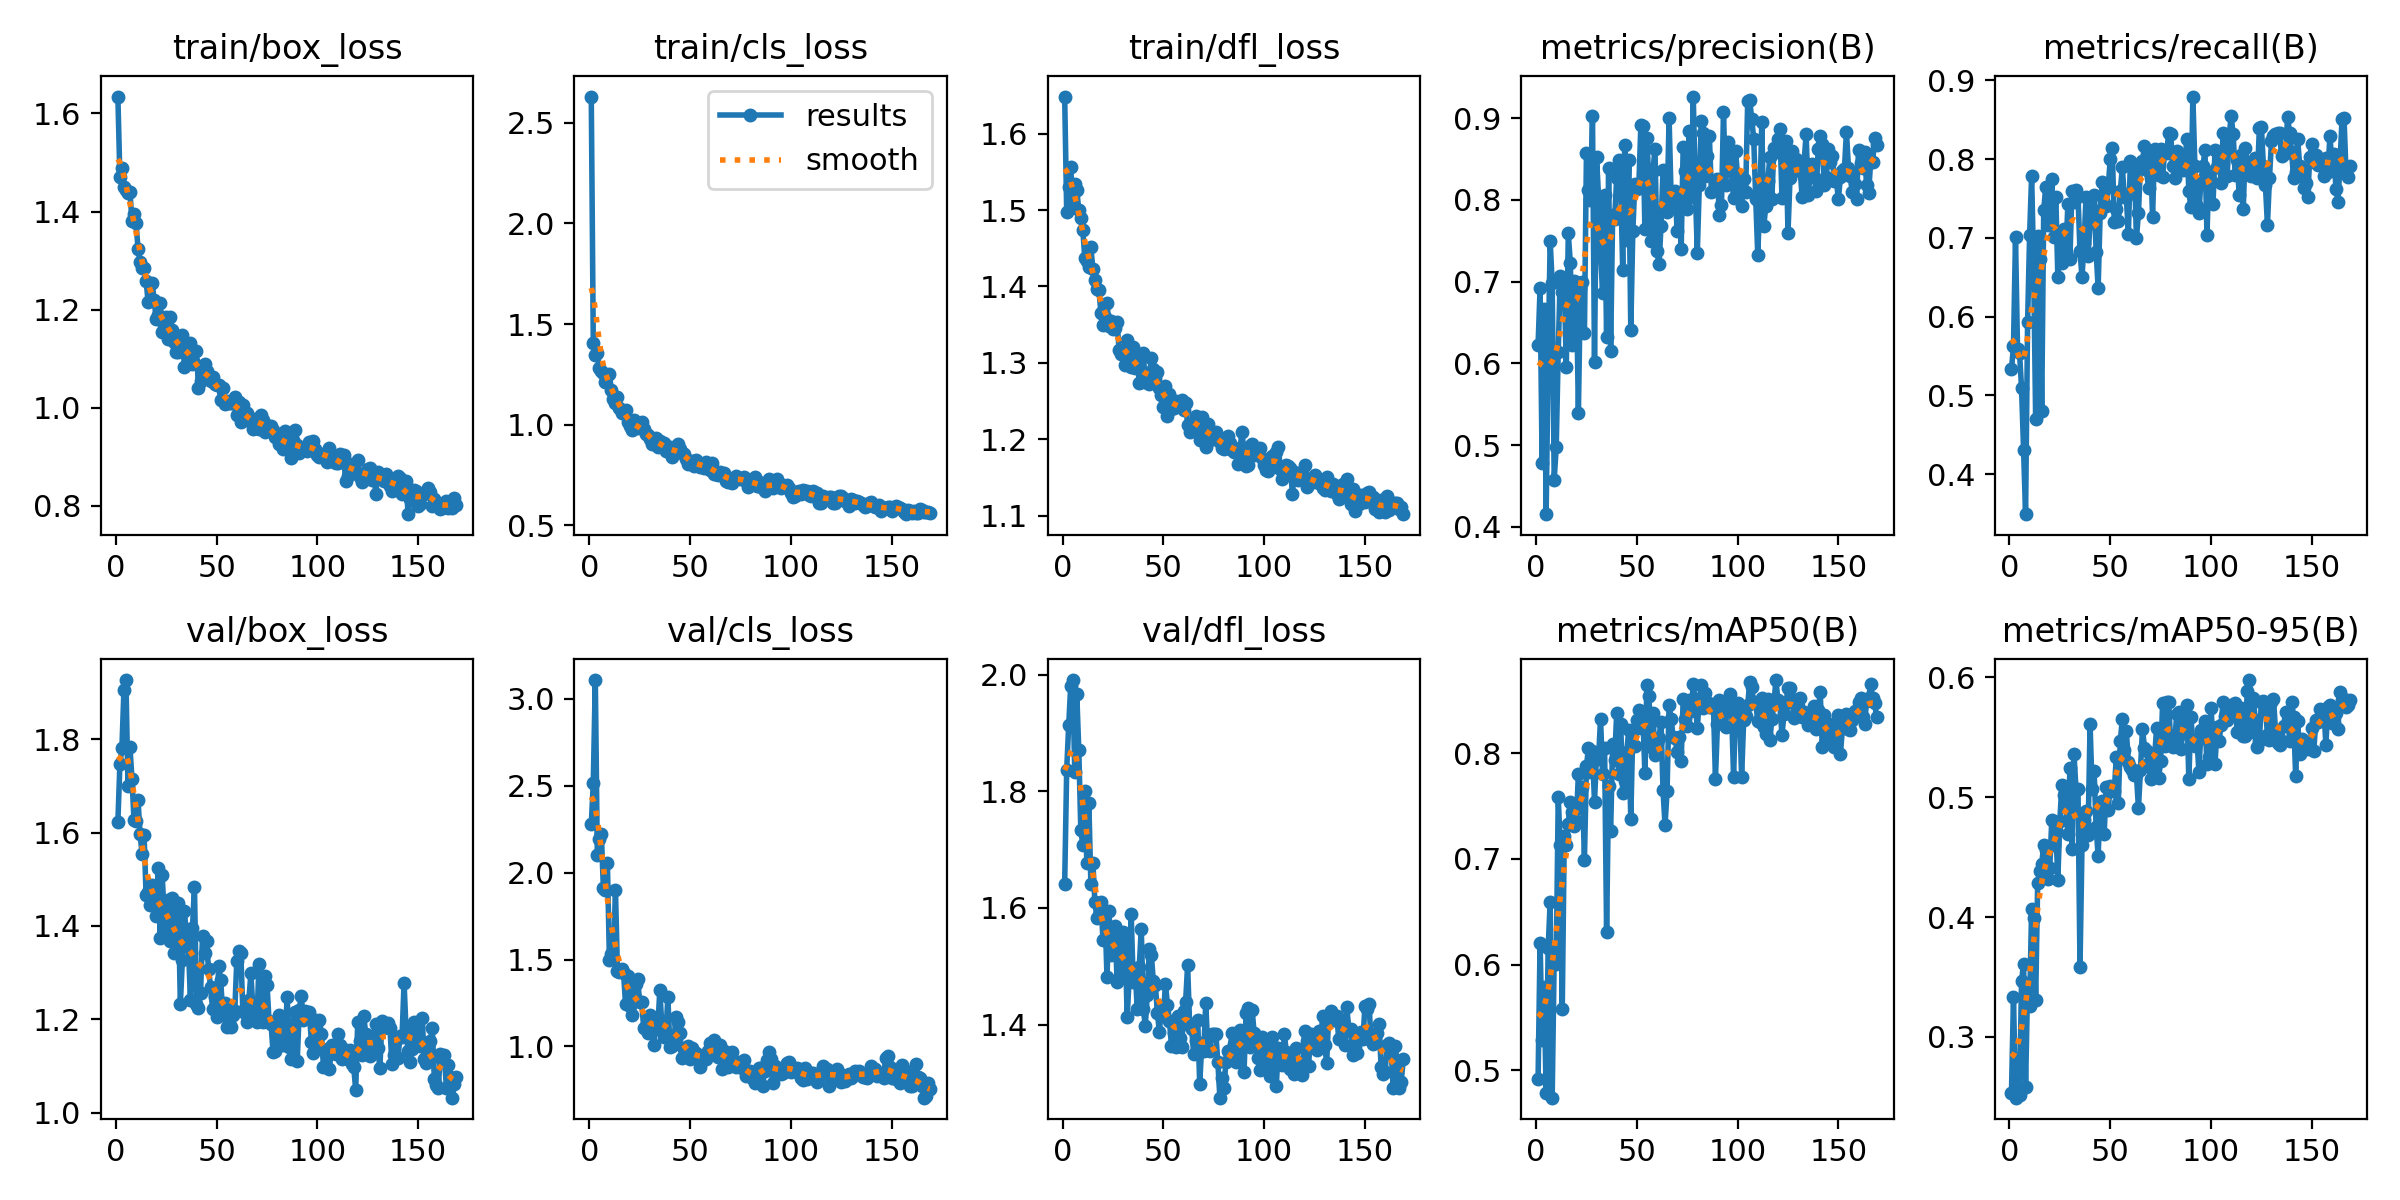

Values plotted in this chart, from the file beside it:
epoch, time, train/box_loss, train/cls_loss, train/dfl_loss, metrics/precision(B), metrics/recall(B), metrics/mAP50(B), metrics/mAP50-95(B), val/box_loss, val/cls_loss, val/dfl_loss, lr/pg0, lr/pg1, lr/pg2
1, 17.84, 1.635, 2.63, 1.649, 0.6223, 0.533, 0.4913, 0.2533, 1.622, 2.277, 1.641, 0.000296, 0.000296, 0.000296
2, 32.54, 1.471, 1.407, 1.498, 0.6922, 0.563, 0.6207, 0.3332, 1.746, 2.517, 1.837, 0.0005966, 0.0005966, 0.0005966
3, 46.69, 1.488, 1.345, 1.53, 0.4786, 0.7007, 0.5286, 0.2493, 1.78, 3.108, 1.913, 0.0008948, 0.0008948, 0.0008948
4, 61.58, 1.45, 1.356, 1.556, 0.6668, 0.5593, 0.5783, 0.2818, 1.905, 2.103, 1.981, 0.0008982, 0.0008982, 0.0008982
5, 76.46, 1.445, 1.282, 1.506, 0.4157, 0.554, 0.4781, 0.2517, 1.927, 2.192, 1.991, 0.0008946, 0.0008946, 0.0008946
6, 90.92, 1.438, 1.27, 1.534, 0.6028, 0.5089, 0.6154, 0.3465, 1.7, 2.221, 1.833, 0.000891, 0.000891, 0.000891
7, 105.5, 1.439, 1.258, 1.527, 0.7502, 0.4312, 0.6591, 0.3611, 1.783, 1.913, 1.967, 0.0008874, 0.0008874, 0.0008874
8, 119.7, 1.381, 1.212, 1.5, 0.6982, 0.3491, 0.4739, 0.2585, 1.715, 1.901, 1.871, 0.0008838, 0.0008838, 0.0008838
9, 134, 1.396, 1.247, 1.489, 0.458, 0.5928, 0.6075, 0.3429, 1.627, 2.054, 1.734, 0.0008802, 0.0008802, 0.0008802
10, 148.3, 1.377, 1.25, 1.474, 0.4976, 0.7034, 0.6007, 0.3255, 1.624, 1.499, 1.707, 0.0008766, 0.0008766, 0.0008766
11, 162.4, 1.324, 1.171, 1.437, 0.6146, 0.779, 0.7582, 0.4071, 1.669, 1.531, 1.801, 0.000873, 0.000873, 0.000873
12, 176.7, 1.298, 1.129, 1.433, 0.7066, 0.6634, 0.7135, 0.3995, 1.598, 1.505, 1.678, 0.0008694, 0.0008694, 0.0008694
13, 191.1, 1.286, 1.109, 1.425, 0.6874, 0.4704, 0.5583, 0.3306, 1.554, 1.9, 1.779, 0.0008658, 0.0008658, 0.0008658
14, 205.5, 1.285, 1.139, 1.451, 0.6984, 0.7018, 0.7218, 0.4286, 1.595, 1.431, 1.641, 0.0008622, 0.0008622, 0.0008622
15, 221, 1.259, 1.084, 1.423, 0.5963, 0.6737, 0.7133, 0.4385, 1.466, 1.428, 1.678, 0.0008586, 0.0008586, 0.0008586
16, 235.6, 1.216, 1.058, 1.408, 0.7592, 0.4807, 0.7334, 0.4442, 1.473, 1.445, 1.609, 0.000855, 0.000855, 0.000855
17, 250, 1.251, 1.069, 1.396, 0.7226, 0.7355, 0.7542, 0.4603, 1.446, 1.425, 1.583, 0.0008514, 0.0008514, 0.0008514
18, 264.3, 1.255, 1.073, 1.395, 0.623, 0.7645, 0.7447, 0.456, 1.488, 1.245, 1.589, 0.0008478, 0.0008478, 0.0008478
19, 278.6, 1.218, 1.015, 1.365, 0.7013, 0.716, 0.7309, 0.4322, 1.446, 1.405, 1.611, 0.0008442, 0.0008442, 0.0008442
20, 292.7, 1.181, 0.9936, 1.349, 0.6999, 0.721, 0.7359, 0.4406, 1.422, 1.233, 1.545, 0.0008406, 0.0008406, 0.0008406
21, 307.3, 1.189, 0.9727, 1.36, 0.5396, 0.7744, 0.7804, 0.4814, 1.524, 1.18, 1.592, 0.000837, 0.000837, 0.000837
22, 321.7, 1.213, 1.023, 1.378, 0.6928, 0.7011, 0.7485, 0.4599, 1.375, 1.296, 1.481, 0.0008334, 0.0008334, 0.0008334
23, 336, 1.154, 0.9883, 1.348, 0.7002, 0.7524, 0.7682, 0.4729, 1.508, 1.357, 1.594, 0.0008298, 0.0008298, 0.0008298
24, 350.7, 1.168, 0.9817, 1.355, 0.6378, 0.6508, 0.6994, 0.4311, 1.421, 1.386, 1.52, 0.0008262, 0.0008262, 0.0008262
25, 366.5, 1.184, 0.9989, 1.344, 0.8573, 0.7047, 0.7876, 0.4804, 1.385, 1.255, 1.548, 0.0008226, 0.0008226, 0.0008226
26, 381.9, 1.139, 1.013, 1.346, 0.8126, 0.6682, 0.805, 0.5106, 1.456, 1.255, 1.569, 0.000819, 0.000819, 0.000819
27, 396.6, 1.184, 0.9787, 1.353, 0.7996, 0.7112, 0.7827, 0.5021, 1.367, 1.108, 1.474, 0.0008154, 0.0008154, 0.0008154
28, 411.2, 1.159, 0.9557, 1.317, 0.9023, 0.6815, 0.8019, 0.4917, 1.46, 1.107, 1.54, 0.0008118, 0.0008118, 0.0008118
29, 425.7, 1.134, 0.9469, 1.311, 0.6017, 0.7432, 0.7538, 0.4694, 1.343, 1.075, 1.487, 0.0008082, 0.0008082, 0.0008082
30, 440.1, 1.113, 0.9283, 1.315, 0.8527, 0.6735, 0.7986, 0.5241, 1.416, 1.178, 1.559, 0.0008046, 0.0008046, 0.0008046
31, 454.8, 1.114, 0.9045, 1.297, 0.8043, 0.76, 0.7947, 0.4569, 1.448, 1.129, 1.553, 0.000801, 0.000801, 0.000801
32, 469.4, 1.131, 0.9178, 1.329, 0.7358, 0.7461, 0.8327, 0.5362, 1.232, 1.009, 1.412, 0.0007974, 0.0007974, 0.0007974
33, 484, 1.149, 0.9364, 1.317, 0.6865, 0.7611, 0.7802, 0.5072, 1.327, 1.15, 1.479, 0.0007938, 0.0007938, 0.0007938
34, 498.5, 1.083, 0.8904, 1.295, 0.8058, 0.7537, 0.805, 0.507, 1.431, 1.101, 1.589, 0.0007902, 0.0007902, 0.0007902
35, 514.2, 1.128, 0.9196, 1.321, 0.6324, 0.6827, 0.6311, 0.3584, 1.383, 1.324, 1.473, 0.0007866, 0.0007866, 0.0007866
36, 528.8, 1.111, 0.903, 1.293, 0.8387, 0.6499, 0.7694, 0.4606, 1.356, 1.124, 1.493, 0.000783, 0.000783, 0.000783
37, 543.2, 1.132, 0.9108, 1.309, 0.6157, 0.6935, 0.7262, 0.4813, 1.241, 1.052, 1.426, 0.0007794, 0.0007794, 0.0007794
38, 557.3, 1.09, 0.8694, 1.273, 0.7818, 0.7516, 0.8088, 0.4885, 1.395, 1.069, 1.498, 0.0007758, 0.0007758, 0.0007758
39, 571.7, 1.092, 0.8796, 1.275, 0.777, 0.6771, 0.7941, 0.4686, 1.484, 1.285, 1.565, 0.0007722, 0.0007722, 0.0007722
40, 586.5, 1.116, 0.8913, 1.313, 0.8266, 0.7192, 0.838, 0.561, 1.234, 0.9969, 1.427, 0.0007686, 0.0007686, 0.0007686
41, 600.9, 1.041, 0.8407, 1.274, 0.8486, 0.7366, 0.7807, 0.5067, 1.225, 1.004, 1.399, 0.000765, 0.000765, 0.000765
42, 615.4, 1.053, 0.8648, 1.275, 0.8185, 0.7543, 0.8282, 0.5218, 1.255, 1.037, 1.452, 0.0007614, 0.0007614, 0.0007614
43, 629.9, 1.081, 0.8731, 1.272, 0.7145, 0.6825, 0.762, 0.4751, 1.379, 1.167, 1.53, 0.0007578, 0.0007578, 0.0007578
44, 644.4, 1.088, 0.9047, 1.307, 0.8675, 0.6364, 0.7735, 0.4512, 1.341, 1.143, 1.52, 0.0007542, 0.0007542, 0.0007542
45, 660.1, 1.074, 0.8791, 1.291, 0.7515, 0.7313, 0.8011, 0.4929, 1.368, 1.079, 1.474, 0.0007506, 0.0007506, 0.0007506
46, 674.8, 1.063, 0.8613, 1.28, 0.849, 0.7711, 0.8221, 0.4972, 1.307, 0.9337, 1.468, 0.000747, 0.000747, 0.000747
47, 689.3, 1.054, 0.8544, 1.288, 0.6411, 0.744, 0.7374, 0.4694, 1.269, 0.9858, 1.42, 0.0007434, 0.0007434, 0.0007434
48, 703.8, 1.063, 0.8276, 1.268, 0.7615, 0.7409, 0.8215, 0.5087, 1.222, 0.9418, 1.388, 0.0007398, 0.0007398, 0.0007398
49, 718.3, 1.049, 0.8031, 1.258, 0.82, 0.7645, 0.8069, 0.4896, 1.247, 1.003, 1.432, 0.0007362, 0.0007362, 0.0007362
50, 732.7, 1.046, 0.8119, 1.242, 0.8131, 0.7994, 0.8315, 0.5095, 1.205, 0.9298, 1.415, 0.0007326, 0.0007326, 0.0007326
51, 747.1, 1.046, 0.8215, 1.27, 0.8179, 0.8135, 0.8407, 0.5049, 1.313, 0.9899, 1.469, 0.000729, 0.000729, 0.000729
52, 761.7, 1.015, 0.7951, 1.231, 0.8914, 0.7203, 0.8243, 0.505, 1.285, 0.9565, 1.435, 0.0007254, 0.0007254, 0.0007254
53, 776.2, 1.039, 0.8262, 1.26, 0.8902, 0.7363, 0.8344, 0.5332, 1.215, 0.9607, 1.406, 0.0007218, 0.0007218, 0.0007218
54, 790.5, 1.008, 0.8004, 1.239, 0.7645, 0.7216, 0.7816, 0.4954, 1.235, 0.9366, 1.364, 0.0007182, 0.0007182, 0.0007182
55, 806, 1.013, 0.791, 1.24, 0.8759, 0.7591, 0.8647, 0.5468, 1.184, 0.8811, 1.386, 0.0007146, 0.0007146, 0.0007146
56, 820.8, 1.009, 0.7985, 1.251, 0.8191, 0.7894, 0.8542, 0.5655, 1.195, 0.9436, 1.361, 0.000711, 0.000711, 0.000711
57, 835.3, 1.01, 0.7832, 1.245, 0.7492, 0.752, 0.806, 0.5396, 1.184, 0.9447, 1.415, 0.0007074, 0.0007074, 0.0007074
58, 849.5, 1.01, 0.8133, 1.245, 0.8355, 0.7512, 0.8379, 0.555, 1.209, 0.9261, 1.377, 0.0007038, 0.0007038, 0.0007038
59, 864, 1.021, 0.7996, 1.251, 0.8628, 0.7046, 0.7981, 0.5296, 1.217, 0.9758, 1.362, 0.0007002, 0.0007002, 0.0007002
60, 878.9, 0.9847, 0.7755, 1.238, 0.7379, 0.7977, 0.8098, 0.5254, 1.326, 1.018, 1.424, 0.0006966, 0.0006966, 0.0006966
... 109 more rows
